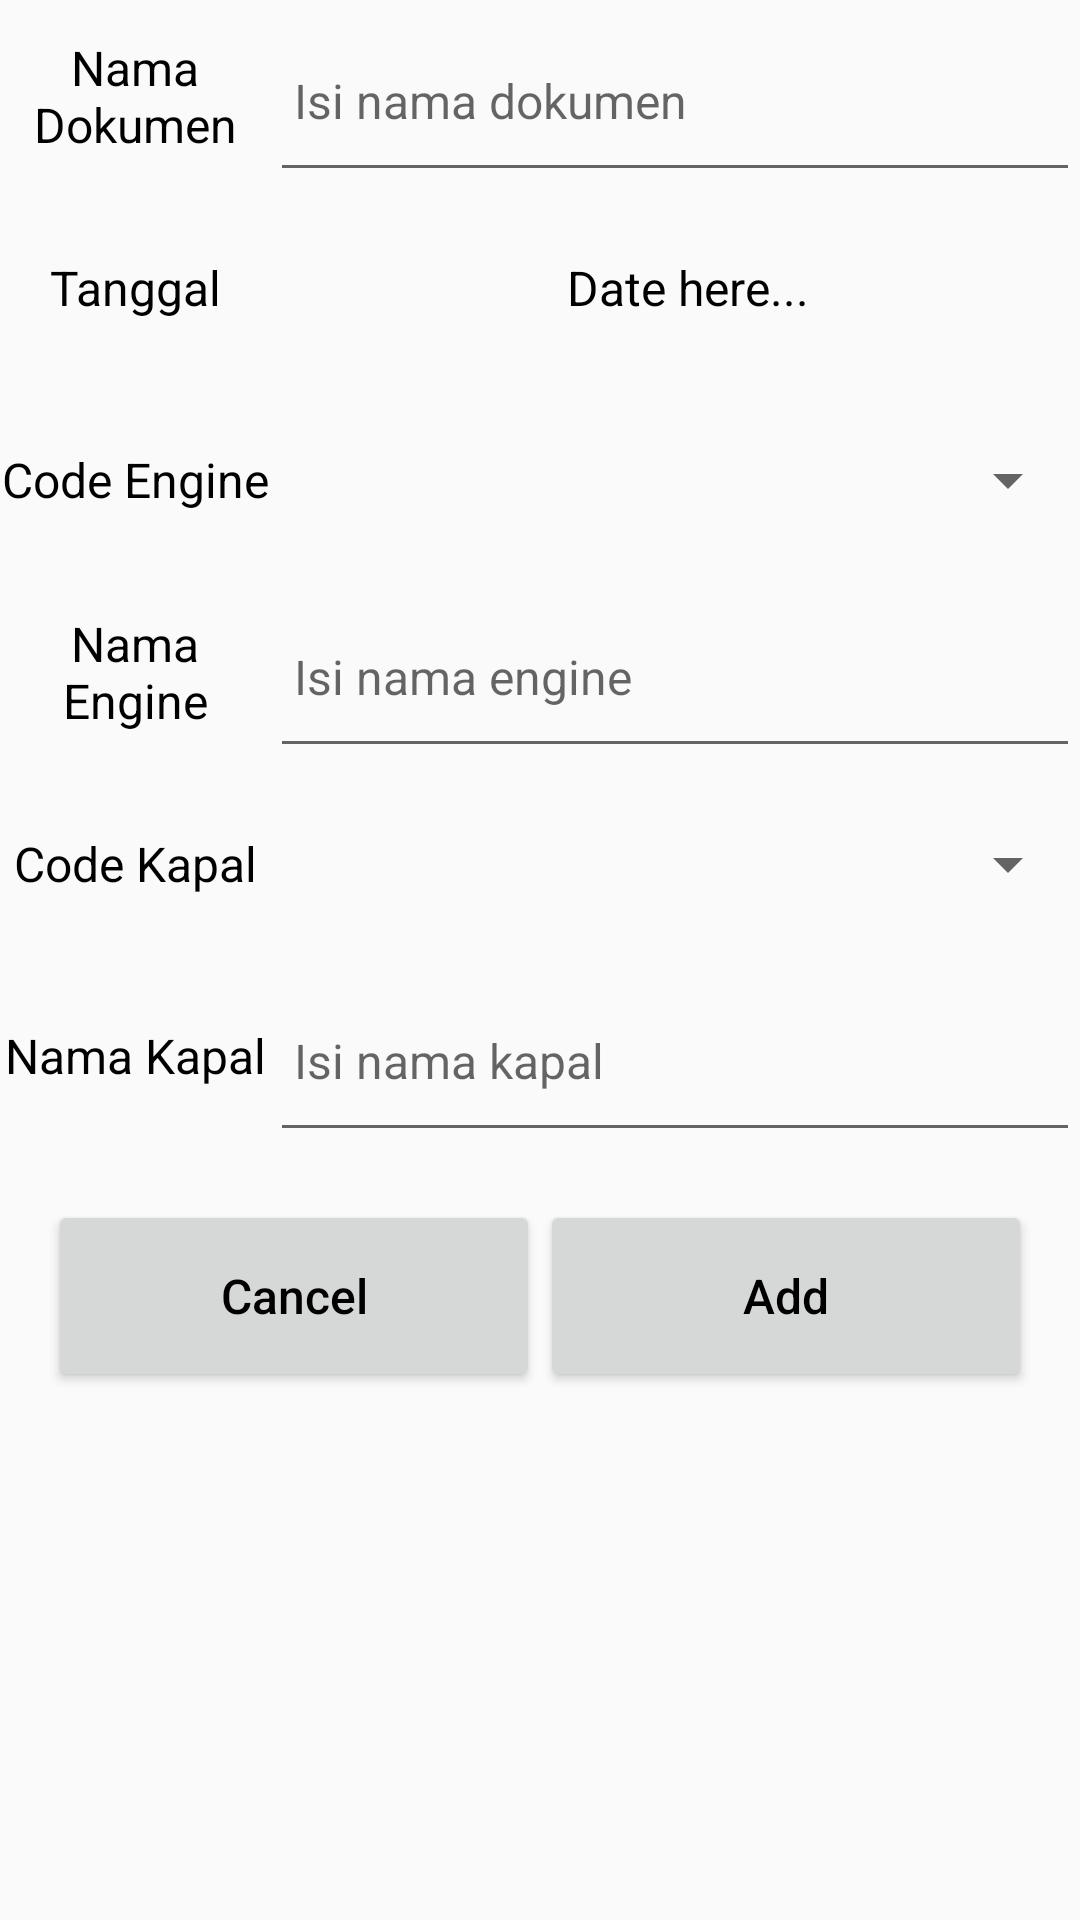

Here is an Android app screen rendered from its layout file. Give the layout XML and the strings, colors and styles it references.
<!-- AndroidManifest.xml: application theme AppTheme -->
<!-- res/layout/fragment_input_document.xml -->
<?xml version="1.0" encoding="utf-8"?>
<LinearLayout xmlns:android="http://schemas.android.com/apk/res/android"
    android:layout_width="match_parent"
    android:layout_height="match_parent"
    android:orientation="vertical">

    <LinearLayout
        android:layout_width="match_parent"
        android:layout_height="64dp"
        android:weightSum="2"
        android:orientation="horizontal">

        <TextView
            android:layout_width="0dp"
            android:layout_height="match_parent"
            android:layout_weight="0.5"
            android:text="Nama Dokumen"
            android:textAlignment="center"
            android:gravity="center"
            android:textSize="16sp"
            android:textColor="@android:color/black"/>

        <EditText
            android:id="@+id/edit_text_document"
            android:paddingLeft="8dp"
            android:layout_width="0dp"
            android:layout_height="match_parent"
            android:textColor="@android:color/black"
            android:layout_weight="1.5"
            android:textSize="16sp"
            android:hint="Isi nama dokumen"/>
    </LinearLayout>

    <LinearLayout
        android:layout_width="match_parent"
        android:layout_height="64dp"
        android:weightSum="2"
        android:orientation="horizontal">

        <TextView
            android:layout_width="0dp"
            android:layout_height="match_parent"
            android:layout_weight="0.5"
            android:text="Tanggal"
            android:textAlignment="center"
            android:gravity="center"
            android:textSize="16sp"
            android:textColor="@android:color/black"/>

        <TextView
            android:id="@+id/text_view_date"
            android:paddingLeft="8dp"
            android:text="Date here..."
            android:gravity="center"
            android:textColor="@android:color/black"
            android:layout_width="0dp"
            android:layout_height="match_parent"
            android:layout_weight="1.5"
            android:textSize="16sp"/>
    </LinearLayout>

    <LinearLayout
        android:layout_width="match_parent"
        android:layout_height="64dp"
        android:weightSum="2"
        android:orientation="horizontal">

        <TextView
            android:layout_width="0dp"
            android:layout_height="match_parent"
            android:layout_weight="0.5"
            android:text="Code Engine"
            android:textAlignment="center"
            android:gravity="center"
            android:textSize="16sp"
            android:textColor="@android:color/black"/>

        <Spinner
            android:id="@+id/spinner_engine"
            android:paddingLeft="8dp"
            android:layout_width="0dp"
            android:layout_height="match_parent"
            android:textColor="@android:color/black"
            android:layout_weight="1.5"
            android:textSize="16sp" />
    </LinearLayout>

    <LinearLayout
        android:layout_width="match_parent"
        android:layout_height="64dp"
        android:weightSum="2"
        android:orientation="horizontal">

        <TextView
            android:layout_width="0dp"
            android:layout_height="match_parent"
            android:layout_weight="0.5"
            android:text="Nama Engine"
            android:textAlignment="center"
            android:gravity="center"
            android:textSize="16sp"
            android:textColor="@android:color/black"/>

        <EditText
            android:id="@+id/edit_text_engine"
            android:paddingLeft="8dp"
            android:layout_width="0dp"
            android:layout_height="match_parent"
            android:textColor="@android:color/black"
            android:layout_weight="1.5"
            android:textSize="16sp"
            android:hint="Isi nama engine"/>

    </LinearLayout>

    <LinearLayout
        android:layout_width="match_parent"
        android:layout_height="64dp"
        android:weightSum="2"
        android:orientation="horizontal">

        <TextView
            android:layout_width="0dp"
            android:layout_height="match_parent"
            android:layout_weight="0.5"
            android:text="Code Kapal"
            android:textAlignment="center"
            android:gravity="center"
            android:textSize="16sp"
            android:textColor="@android:color/black"/>

        <Spinner
            android:id="@+id/spinner_ship"
            android:paddingLeft="8dp"
            android:layout_width="0dp"
            android:layout_height="match_parent"
            android:textColor="@android:color/black"
            android:layout_weight="1.5"
            android:textSize="16sp" />
    </LinearLayout>

    <LinearLayout
        android:layout_width="match_parent"
        android:layout_height="64dp"
        android:weightSum="2"
        android:orientation="horizontal">

        <TextView
            android:layout_width="0dp"
            android:layout_height="match_parent"
            android:layout_weight="0.5"
            android:text="Nama Kapal"
            android:textAlignment="center"
            android:gravity="center"
            android:textSize="16sp"
            android:textColor="@android:color/black"/>

        <EditText
            android:id="@+id/edit_text_ship"
            android:paddingLeft="8dp"
            android:layout_width="0dp"
            android:layout_height="match_parent"
            android:textColor="@android:color/black"
            android:layout_weight="1.5"
            android:textSize="16sp"
            android:hint="Isi nama kapal"/>

    </LinearLayout>
    <LinearLayout
        android:layout_width="match_parent"
        android:layout_height="64dp"
        android:layout_margin="16dp"
        android:weightSum="2"
        android:orientation="horizontal">

        <Button
            android:id="@+id/button_cancel"
            android:layout_width="0dp"
            android:layout_height="match_parent"
            android:layout_weight="1"
            android:text="Cancel"
            android:textAllCaps="false"
            android:textAlignment="center"
            android:gravity="center"
            android:textSize="16sp"
            android:textColor="@android:color/black"/>

        <Button
            android:id="@+id/button_add"
            android:layout_width="0dp"
            android:layout_height="match_parent"
            android:textColor="@android:color/black"
            android:layout_weight="1"
            android:textSize="16sp"
            android:text="Add"
            android:textAllCaps="false"/>

    </LinearLayout>

</LinearLayout>
<!-- resources referenced by this layout -->
<resources>
  <style name="AppTheme" parent="Theme.AppCompat.Light.DarkActionBar">
          
          <item name="colorPrimary">@color/colorPrimary</item>
          <item name="colorPrimaryDark">@color/colorPrimaryDark</item>
          <item name="colorAccent">@color/colorAccent</item>
          <item name="bottomSheetDialogTheme">@style/AppBottomSheetDialogTheme</item>
          <item name="android:splitMotionEvents">false</item>
          <item name="android:windowEnableSplitTouch">false</item>
      </style>
  <color name="colorPrimary">#7FA998</color>
  <color name="colorPrimaryDark">#7FA998</color>
  <color name="colorAccent">#6A8CAF</color>
  <style name="AppBottomSheetDialogTheme" parent="Theme.Design.Light.BottomSheetDialog">
          <item name="bottomSheetStyle">@style/AppModalStyle</item>
      </style>
  <style name="AppModalStyle" parent="Widget.Design.BottomSheet.Modal">
          <item name="android:background">@drawable/custom_bottom_sheet</item>
      </style>
  <!-- drawable custom_bottom_sheet (drawable) -->
  <?xml version="1.0" encoding="utf-8"?>
  <shape xmlns:android="http://schemas.android.com/apk/res/android"
      android:shape="rectangle">
      <solid android:color="@color/colorDialog"/>
      <corners android:topLeftRadius="16dp"
          android:topRightRadius="16dp"/>
  </shape>
  <color name="colorDialog">#D1D8E4</color>
</resources>
